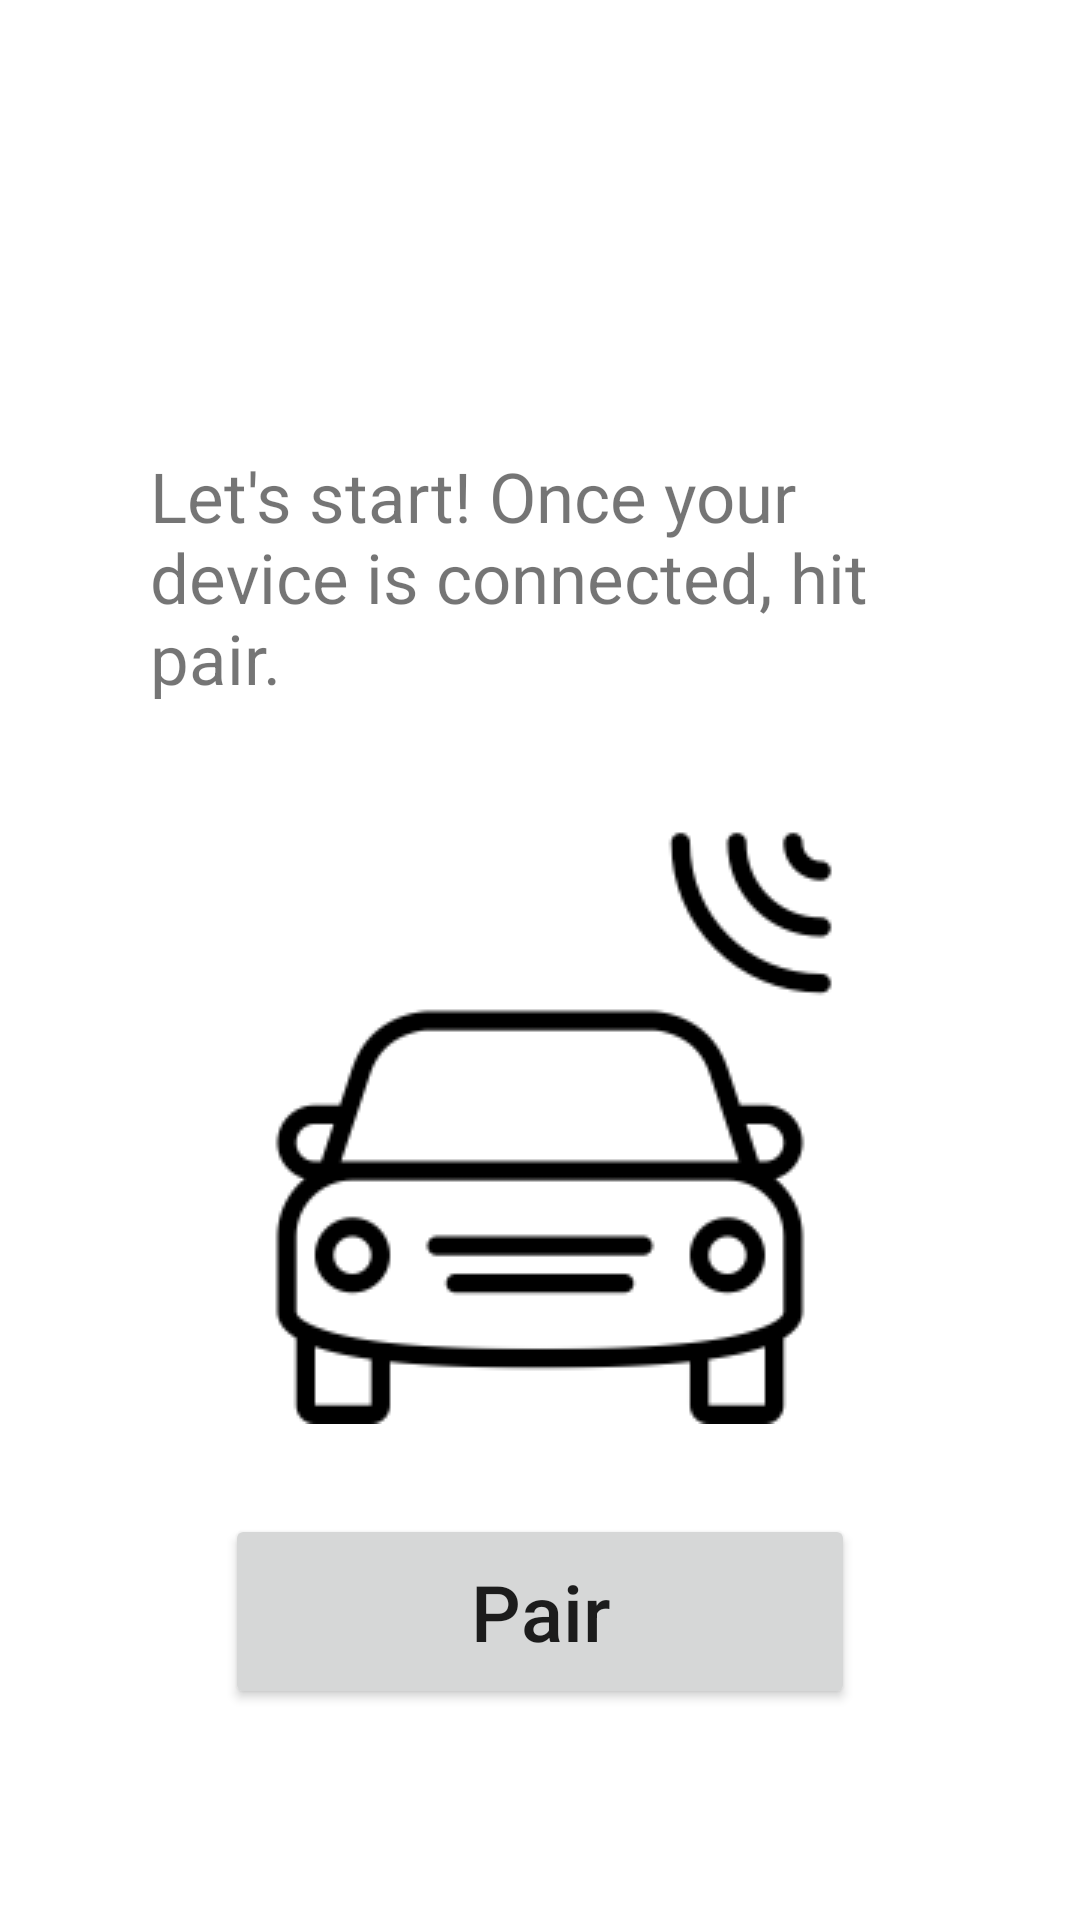

Layout XML and referenced resources for this Android screen:
<!-- AndroidManifest.xml: application theme Theme.VasistartApp -->
<!-- res/layout/activity_start.xml -->
<FrameLayout xmlns:android="http://schemas.android.com/apk/res/android"
    android:layout_width="fill_parent"
    android:layout_height="fill_parent"
    xmlns:tools="http://schemas.android.com/tools"
    android:orientation="vertical">

    <LinearLayout
        android:layout_width="match_parent"
        android:layout_height="match_parent"
        android:orientation="vertical">

        <TextView
            android:layout_width="wrap_content"
            android:layout_height="wrap_content"
            android:text="Let's start! Once your device is connected, hit pair."
            android:layout_marginTop="150dp"
            android:layout_marginHorizontal="30dp"
            android:layout_gravity="left"
            android:paddingHorizontal="20dp"
            android:textSize="23sp">
        </TextView>

        <ImageView
            android:layout_width="wrap_content"
            android:layout_height="wrap_content"
            android:src="@drawable/car"
            android:layout_gravity="center"
            android:layout_marginTop="40dp"
            android:layout_marginBottom="20dp">
        </ImageView>

        <Button
            android:id="@+id/pair"
            android:layout_width="match_parent"
            android:layout_height="wrap_content"
            android:layout_gravity="center"
            android:layout_marginTop="10dp"
            android:layout_marginBottom="70dp"
            android:layout_marginHorizontal="75dp"
            android:paddingVertical="15dp"
            android:textAllCaps="false"
            android:textSize="26sp"
            android:text="Pair">
        </Button>



    </LinearLayout>
</FrameLayout>
<!-- resources referenced by this layout -->
<resources>
  <!-- drawable car: png bitmap (drawable-v24, 5241 bytes) -->
  <style name="Theme.VasistartApp" parent="Theme.MaterialComponents.DayNight.DarkActionBar">
          
          <item name="colorPrimary">#FF4313D4</item>
          <item name="colorPrimaryVariant">#4313D4</item>
          <item name="colorOnPrimary">@color/white</item>
          
          <item name="colorSecondary">@color/teal_200</item>
          <item name="colorSecondaryVariant">@color/teal_700</item>
          <item name="colorOnSecondary">@color/black</item>
          
          <item name="android:statusBarColor" tools:targetApi="l">?attr/colorPrimaryVariant</item>
          
      </style>
  <color name="white">#FFFFFFFF</color>
  <color name="teal_200">#FF03DAC5</color>
  <color name="teal_700">#FF018786</color>
  <color name="black">#FF000000</color>
</resources>
